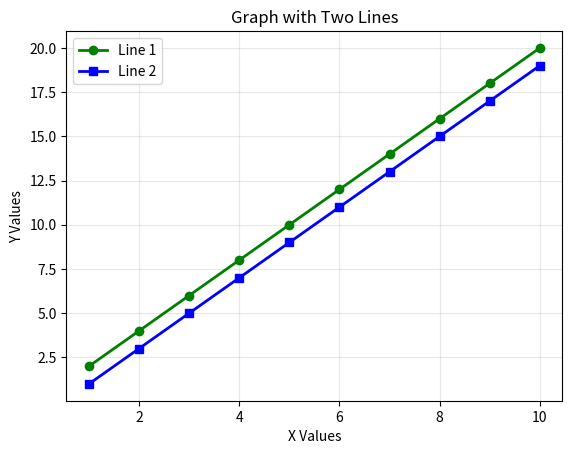

Write Python code to recreate this figure.
# Import libraries with aliases
import matplotlib.pyplot as plt
import numpy as np
import pandas as pd

# Create simple lists for x and y variables
x = [1, 2, 3, 4, 5, 6, 7, 8, 9, 10]
y = [2, 4, 6, 8, 10, 12, 14, 16, 18, 20]
y2 = [1, 3, 5, 7, 9, 11, 13, 15, 17, 19]

# Plot a green color graph
plt.plot(x, y, color='green', marker='o', linewidth=2, markersize=6, label='Line 1')

# Plot a second line with blue color
plt.plot(x, y2, color='blue', marker='s', linewidth=2, markersize=6, label='Line 2')

# Add labels and title
plt.xlabel('X Values')
plt.ylabel('Y Values')
plt.title('Graph with Two Lines')

# Add legend to show both lines
plt.legend()

# Add grid for better visibility
plt.grid(True, alpha=0.3)

# Display the plot
plt.show()